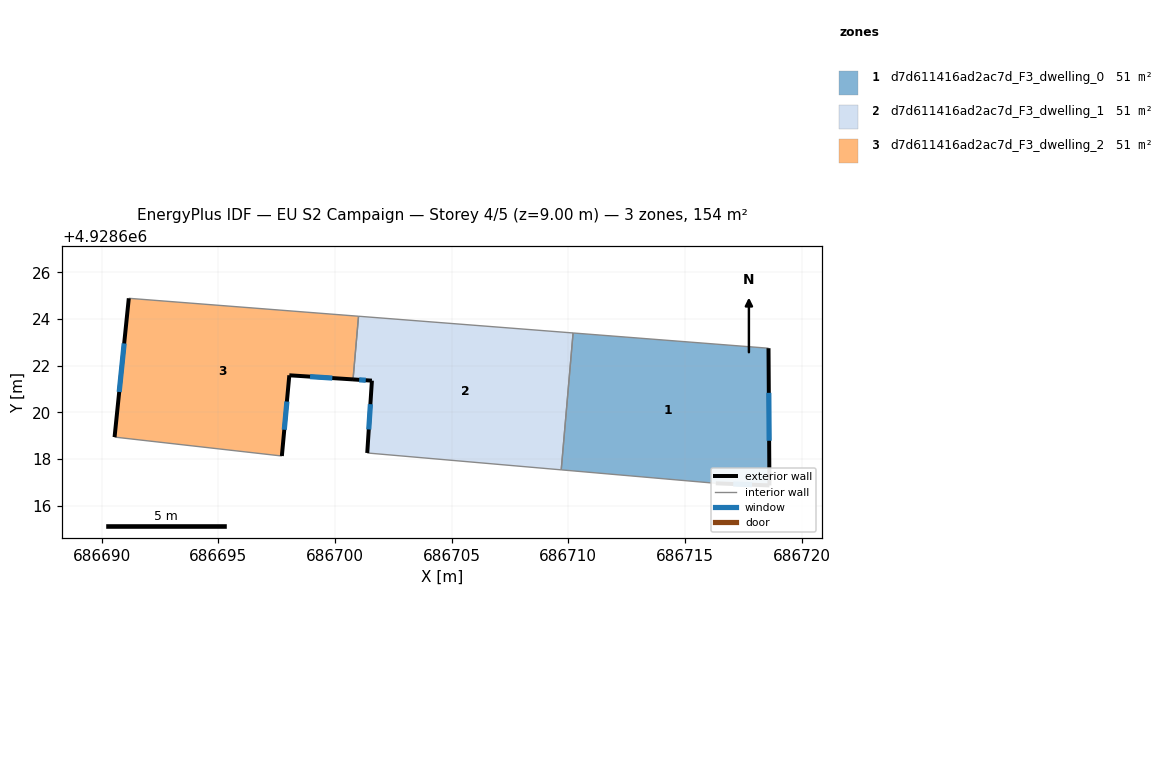
=== STOREY PLAN SPEC (per zone: floor XY polygon, exterior-wall plan segments, windows/doors) ===
zone 1: d7d611416ad2ac7d_F3_dwelling_0  (51.3 m²)
  floor: (686718.58, 4928622.74) (686718.62, 4928616.86) (686716.32, 4928616.95) (686709.69, 4928617.53) (686710.20, 4928623.40)
  exterior wall: (686718.62, 4928616.86) – (686718.58, 4928622.74)  [5.9 m]
    window: (686718.61, 4928618.78) – (686718.59, 4928620.83)  [2.2 m²]
  exterior wall: (686716.32, 4928616.95) – (686718.62, 4928616.86)  [2.3 m]
    window: (686717.07, 4928616.92) – (686717.87, 4928616.89)  [0.8 m²]
  interior walls: 3
zone 2: d7d611416ad2ac7d_F3_dwelling_1  (51.3 m²)
  floor: (686710.20, 4928623.40) (686709.69, 4928617.53) (686701.38, 4928618.25) (686701.58, 4928621.35) (686700.77, 4928621.41) (686701.01, 4928624.12)
  exterior wall: (686701.58, 4928621.35) – (686701.38, 4928618.25)  [3.1 m]
    window: (686701.51, 4928620.35) – (686701.45, 4928619.26)  [1.1 m²]
  exterior wall: (686700.77, 4928621.41) – (686701.58, 4928621.35)  [0.8 m]
    window: (686701.03, 4928621.39) – (686701.32, 4928621.37)  [0.3 m²]
  interior walls: 4
zone 3: d7d611416ad2ac7d_F3_dwelling_2  (51.3 m²)
  floor: (686701.01, 4928624.12) (686700.77, 4928621.41) (686698.04, 4928621.58) (686697.72, 4928618.12) (686690.55, 4928618.93) (686691.16, 4928624.88)
  exterior wall: (686698.04, 4928621.58) – (686700.77, 4928621.41)  [2.7 m]
    window: (686698.93, 4928621.53) – (686699.88, 4928621.46)  [1.0 m²]
  exterior wall: (686697.72, 4928618.12) – (686698.04, 4928621.58)  [3.5 m]
    window: (686697.82, 4928619.25) – (686697.94, 4928620.46)  [1.3 m²]
  exterior wall: (686691.16, 4928624.88) – (686690.55, 4928618.93)  [6.0 m]
    window: (686690.96, 4928622.95) – (686690.75, 4928620.87)  [2.2 m²]
  interior walls: 3

=== DERIVED (storey summary) ===
Building: EU S2 Campaign
Storey: 4 of 5  (floor level z = 9.00 m)
Storey gross floor area: 154.0 m²
Zones on this storey: 3
  - d7d611416ad2ac7d_F3_dwelling_0: floor 51.3 m²; exterior wall 8.2 m (24.5 m²); 2 window(s) 3.0 m²; WWR 12.2%
  - d7d611416ad2ac7d_F3_dwelling_1: floor 51.3 m²; exterior wall 3.9 m (11.8 m²); 2 window(s) 1.4 m²; WWR 12.2%
  - d7d611416ad2ac7d_F3_dwelling_2: floor 51.3 m²; exterior wall 12.2 m (36.6 m²); 3 window(s) 4.5 m²; WWR 12.2%
Zone adjacency (shared interzone walls):
  - d7d611416ad2ac7d_F3_dwelling_0 ↔ d7d611416ad2ac7d_F3_dwelling_1
  - d7d611416ad2ac7d_F3_dwelling_1 ↔ d7d611416ad2ac7d_F3_dwelling_2